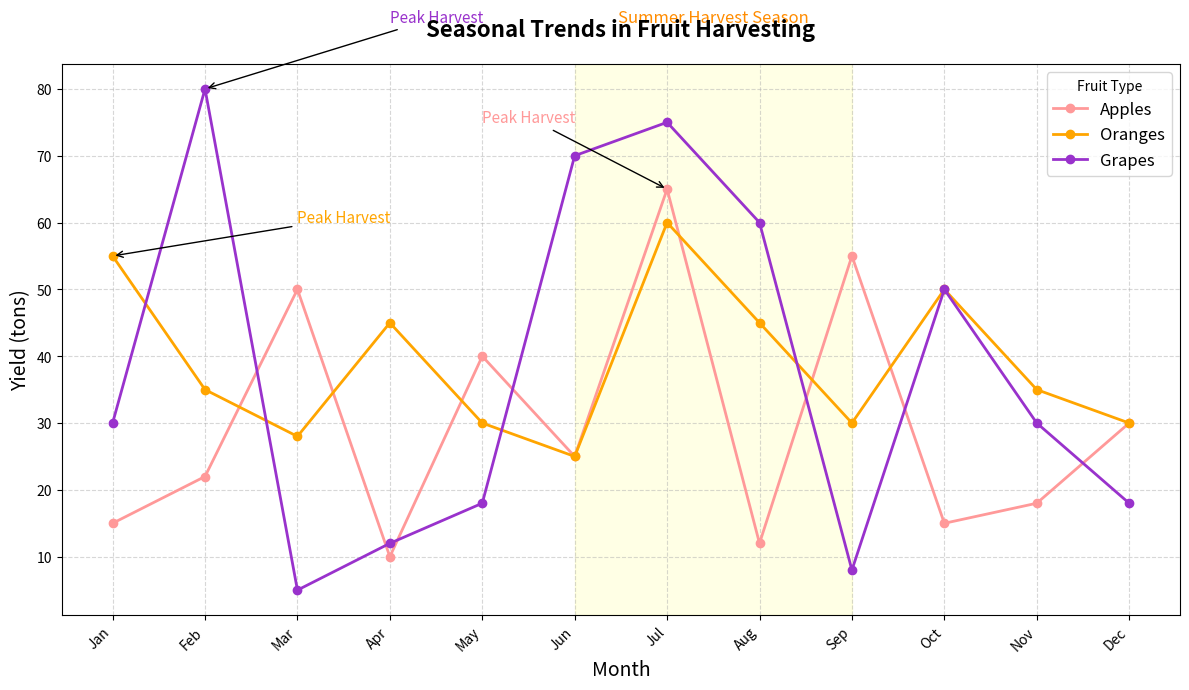

Recreate this plot in Python.
import matplotlib.pyplot as plt
import numpy as np

# Define the months for plotting
months = np.arange(1, 13)
month_names = ['Jan', 'Feb', 'Mar', 'Apr', 'May', 'Jun', 
               'Jul', 'Aug', 'Sep', 'Oct', 'Nov', 'Dec']

# Yield data in tons for each fruit per month (randomly altered manually)
apples_yield = [15, 22, 50, 10, 40, 25, 65, 12, 55, 15, 18, 30]
oranges_yield = [55, 35, 28, 45, 30, 25, 60, 45, 30, 50, 35, 30]
grapes_yield = [30, 80, 5, 12, 18, 70, 75, 60, 8, 50, 30, 18]

# Plot setup
fig, ax = plt.subplots(figsize=(12, 7))

# Plotting the line chart for each fruit
ax.plot(months, apples_yield, marker='o', linestyle='-', color='#FF9999', label='Apples', linewidth=2)
ax.plot(months, oranges_yield, marker='o', linestyle='-', color='#FFA500', label='Oranges', linewidth=2)
ax.plot(months, grapes_yield, marker='o', linestyle='-', color='#9932CC', label='Grapes', linewidth=2)

# Title and labels
ax.set_title("Seasonal Trends in Fruit Harvesting", fontsize=16, fontweight='bold', pad=20)
ax.set_xlabel('Month', fontsize=14)
ax.set_ylabel('Yield (tons)', fontsize=14)
ax.set_xticks(months)
ax.set_xticklabels(month_names, rotation=45, ha='right')

# Adding legend
ax.legend(loc='upper right', title="Fruit Type", fontsize=12)

# Grid for better readability
ax.grid(linestyle='--', alpha=0.5)

# Annotating peak yields
ax.annotate('Peak Harvest', xy=(7, 65), xytext=(5, 75),
            arrowprops=dict(facecolor='black', arrowstyle='->'),
            fontsize=11, color='#FF9999')
ax.annotate('Peak Harvest', xy=(1, 55), xytext=(3, 60),
            arrowprops=dict(facecolor='black', arrowstyle='->'),
            fontsize=11, color='#FFA500')
ax.annotate('Peak Harvest', xy=(2, 80), xytext=(4, 90),
            arrowprops=dict(facecolor='black', arrowstyle='->'),
            fontsize=11, color='#9932CC')

# Highlighting the summer period as crucial for harvest
ax.axvspan(6, 9, color='yellow', alpha=0.1)
ax.text(7.5, 90, 'Summer Harvest Season', fontsize=12, color='darkorange', ha='center')

# Adjust layout for better fit
plt.tight_layout()

# Display the plot
plt.show()
